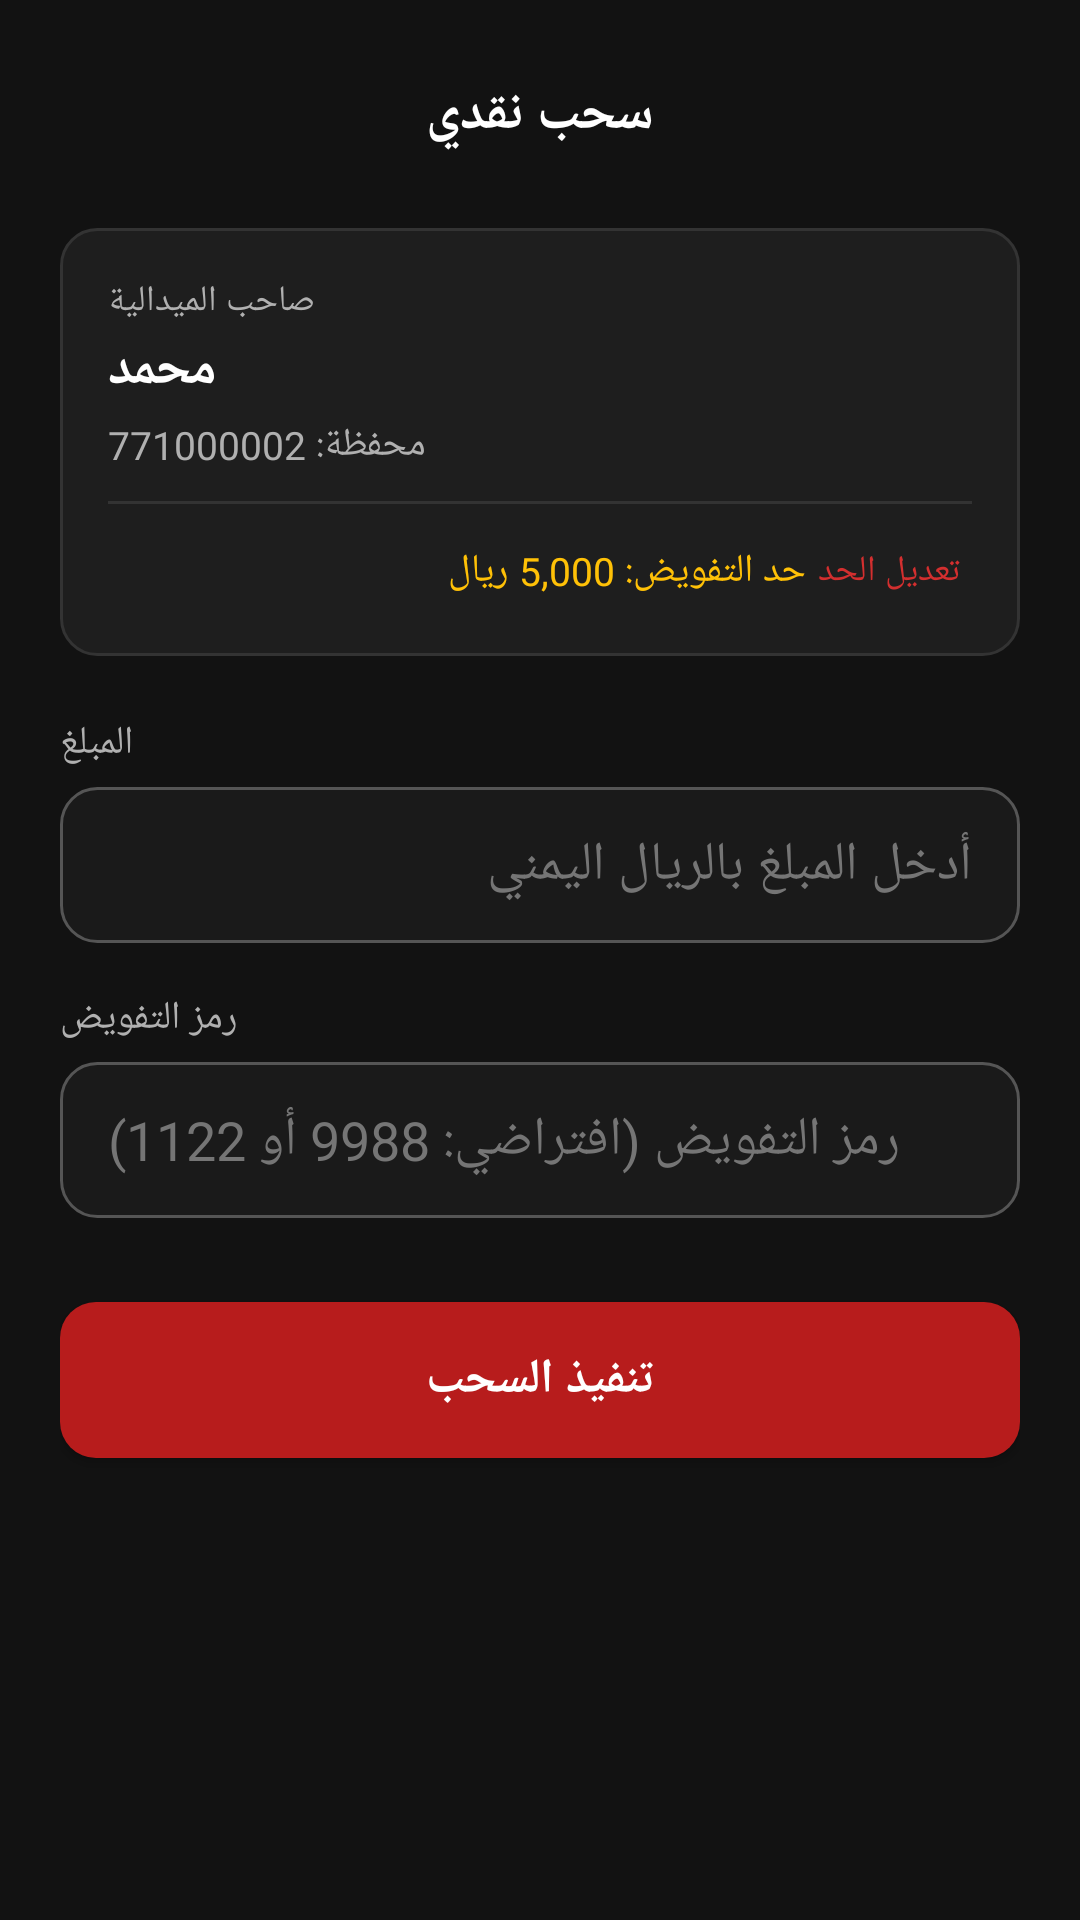

Here is an Android app screen rendered from its layout file. Give the layout XML and the strings, colors and styles it references.
<!-- AndroidManifest.xml: application theme Theme.JaibTap -->
<!-- res/layout/activity_withdrawal.xml -->
<?xml version="1.0" encoding="utf-8"?>
<ScrollView xmlns:android="http://schemas.android.com/apk/res/android"
    xmlns:app="http://schemas.android.com/apk/res-auto"
    android:layout_width="match_parent"
    android:layout_height="match_parent"
    android:background="@color/background_primary"
    android:fillViewport="true">

    <LinearLayout
        android:layout_width="match_parent"
        android:layout_height="wrap_content"
        android:orientation="vertical"
        android:padding="20dp">

        
        <RelativeLayout
            android:layout_width="match_parent"
            android:layout_height="wrap_content">

            <ImageView
                android:id="@+id/btnBack"
                android:layout_width="36dp"
                android:layout_height="36dp"
                android:padding="6dp"
                android:src="@drawable/ic_back"
                android:layout_alignParentStart="true"
                android:contentDescription="@string/back" />

            <TextView
                android:layout_width="wrap_content"
                android:layout_height="wrap_content"
                android:layout_centerInParent="true"
                android:text="@string/withdrawal_title"
                android:textColor="@color/white"
                android:textSize="18sp"
                android:textStyle="bold" />
        </RelativeLayout>

        
        <LinearLayout
            android:layout_width="match_parent"
            android:layout_height="wrap_content"
            android:background="@drawable/bg_card_dark"
            android:padding="16dp"
            android:orientation="vertical"
            android:layout_marginTop="20dp">

            <TextView
                android:layout_width="wrap_content"
                android:layout_height="wrap_content"
                android:text="@string/tag_owner"
                android:textColor="@color/text_secondary"
                android:textSize="12sp" />

            <TextView
                android:id="@+id/tvOwnerName"
                android:layout_width="wrap_content"
                android:layout_height="wrap_content"
                android:text="محمد"
                android:textColor="@color/white"
                android:textSize="18sp"
                android:textStyle="bold"
                android:layout_marginTop="2dp" />

            <TextView
                android:id="@+id/tvOwnerWallet"
                android:layout_width="wrap_content"
                android:layout_height="wrap_content"
                android:text="محفظة: 771000002"
                android:textColor="@color/text_secondary"
                android:textSize="13sp"
                android:layout_marginTop="4dp" />

            <View
                android:layout_width="match_parent"
                android:layout_height="1dp"
                android:background="@color/divider"
                android:layout_marginVertical="10dp" />

            <LinearLayout
                android:layout_width="match_parent"
                android:layout_height="wrap_content"
                android:orientation="horizontal"
                android:gravity="center_vertical">

                <TextView
                    android:id="@+id/tvAuthLimit"
                    android:layout_width="0dp"
                    android:layout_height="wrap_content"
                    android:layout_weight="1"
                    android:text="حد التفويض: 5,000 ريال"
                    android:textColor="@color/warning_yellow"
                    android:textSize="13sp" />

                <TextView
                    android:id="@+id/btnEditLimit"
                    android:layout_width="wrap_content"
                    android:layout_height="wrap_content"
                    android:text="تعديل الحد"
                    android:textColor="@color/primary_red_light"
                    android:textSize="12sp"
                    android:padding="4dp" />
            </LinearLayout>
        </LinearLayout>

        
        <TextView
            android:layout_width="wrap_content"
            android:layout_height="wrap_content"
            android:text="@string/amount"
            android:textColor="@color/text_secondary"
            android:textSize="13sp"
            android:layout_marginTop="20dp" />

        <EditText
            android:id="@+id/etAmount"
            android:layout_width="match_parent"
            android:layout_height="@dimen/input_height"
            android:background="@drawable/bg_input_field"
            android:hint="أدخل المبلغ بالريال اليمني"
            android:inputType="numberDecimal"
            android:paddingHorizontal="16dp"
            android:textColor="@color/white"
            android:textColorHint="@color/text_hint"
            android:layout_marginTop="6dp" />

        
        <TextView
            android:layout_width="wrap_content"
            android:layout_height="wrap_content"
            android:text="@string/auth_code"
            android:textColor="@color/text_secondary"
            android:textSize="13sp"
            android:layout_marginTop="16dp" />

        <EditText
            android:id="@+id/etAuthCode"
            android:layout_width="match_parent"
            android:layout_height="@dimen/input_height"
            android:background="@drawable/bg_input_field"
            android:hint="رمز التفويض (افتراضي: 9988 أو 1122)"
            android:inputType="numberPassword"
            android:paddingHorizontal="16dp"
            android:textColor="@color/white"
            android:textColorHint="@color/text_hint"
            android:layout_marginTop="6dp" />

        
        <Button
            android:id="@+id/btnExecuteWithdrawal"
            android:layout_width="match_parent"
            android:layout_height="@dimen/button_height"
            android:background="@drawable/bg_button_primary"
            app:backgroundTint="@null"
            android:text="@string/execute_withdrawal"
            android:textColor="@color/white"
            android:textSize="16sp"
            android:textStyle="bold"
            android:layout_marginTop="28dp" />

    </LinearLayout>
</ScrollView>
<!-- resources referenced by this layout -->
<resources>
  <color name="background_primary">#FF121212</color>
  <color name="divider">#FF333333</color>
  <color name="primary_red_light">#FFD32F2F</color>
  <color name="text_hint">#FF757575</color>
  <color name="text_secondary">#FFB0B0B0</color>
  <color name="warning_yellow">#FFFFC107</color>
  <color name="white">#FFFFFFFF</color>
  <dimen name="button_height">52dp</dimen>
  <dimen name="input_height">52dp</dimen>
  <!-- drawable bg_button_primary (drawable) -->
  <?xml version="1.0" encoding="utf-8"?>
  <shape xmlns:android="http://schemas.android.com/apk/res/android"
      android:shape="rectangle">
      <solid android:color="@color/button_red" />
      <corners android:radius="@dimen/corner_radius" />
  </shape>
  <!-- drawable bg_card_dark (drawable) -->
  <?xml version="1.0" encoding="utf-8"?>
  <shape xmlns:android="http://schemas.android.com/apk/res/android"
      android:shape="rectangle">
      <solid android:color="@color/background_card" />
      <stroke
          android:width="1dp"
          android:color="@color/divider" />
      <corners android:radius="@dimen/corner_radius" />
  </shape>
  <!-- drawable bg_input_field (drawable) -->
  <?xml version="1.0" encoding="utf-8"?>
  <shape xmlns:android="http://schemas.android.com/apk/res/android"
      android:shape="rectangle">
      <solid android:color="@color/background_input" />
      <stroke
          android:width="1dp"
          android:color="@color/border_input" />
      <corners android:radius="@dimen/corner_radius" />
  </shape>
  <string name="amount">المبلغ</string>
  <string name="auth_code">رمز التفويض</string>
  <string name="back">رجوع</string>
  <string name="execute_withdrawal">تنفيذ السحب</string>
  <string name="tag_owner">صاحب الميدالية</string>
  <string name="withdrawal_title">سحب نقدي</string>
  <style name="Theme.JaibTap" parent="Theme.MaterialComponents.DayNight.NoActionBar">
          <item name="colorPrimary">@color/primary_red</item>
          <item name="colorPrimaryDark">@color/primary_red_dark</item>
          <item name="colorAccent">@color/primary_red</item>
          <item name="android:windowBackground">@color/background_primary</item>
          <item name="android:statusBarColor">@color/black</item>
          <item name="android:navigationBarColor">@color/black</item>
          <item name="android:textColorPrimary">@color/text_primary</item>
          <item name="android:textColorSecondary">@color/text_secondary</item>
          <item name="android:textColorHint">@color/text_hint</item>
          <item name="android:forceDarkAllowed">false</item>
      </style>
  <color name="button_red">#FFB71C1C</color>
  <dimen name="corner_radius">12dp</dimen>
  <color name="background_card">#FF1E1E1E</color>
  <color name="background_input">#FF1A1A1A</color>
  <color name="border_input">#FF555555</color>
  <color name="primary_red">#FFA81C2E</color>
  <color name="primary_red_dark">#FF8B1525</color>
  <color name="black">#FF000000</color>
  <color name="text_primary">#FFFFFFFF</color>
</resources>
